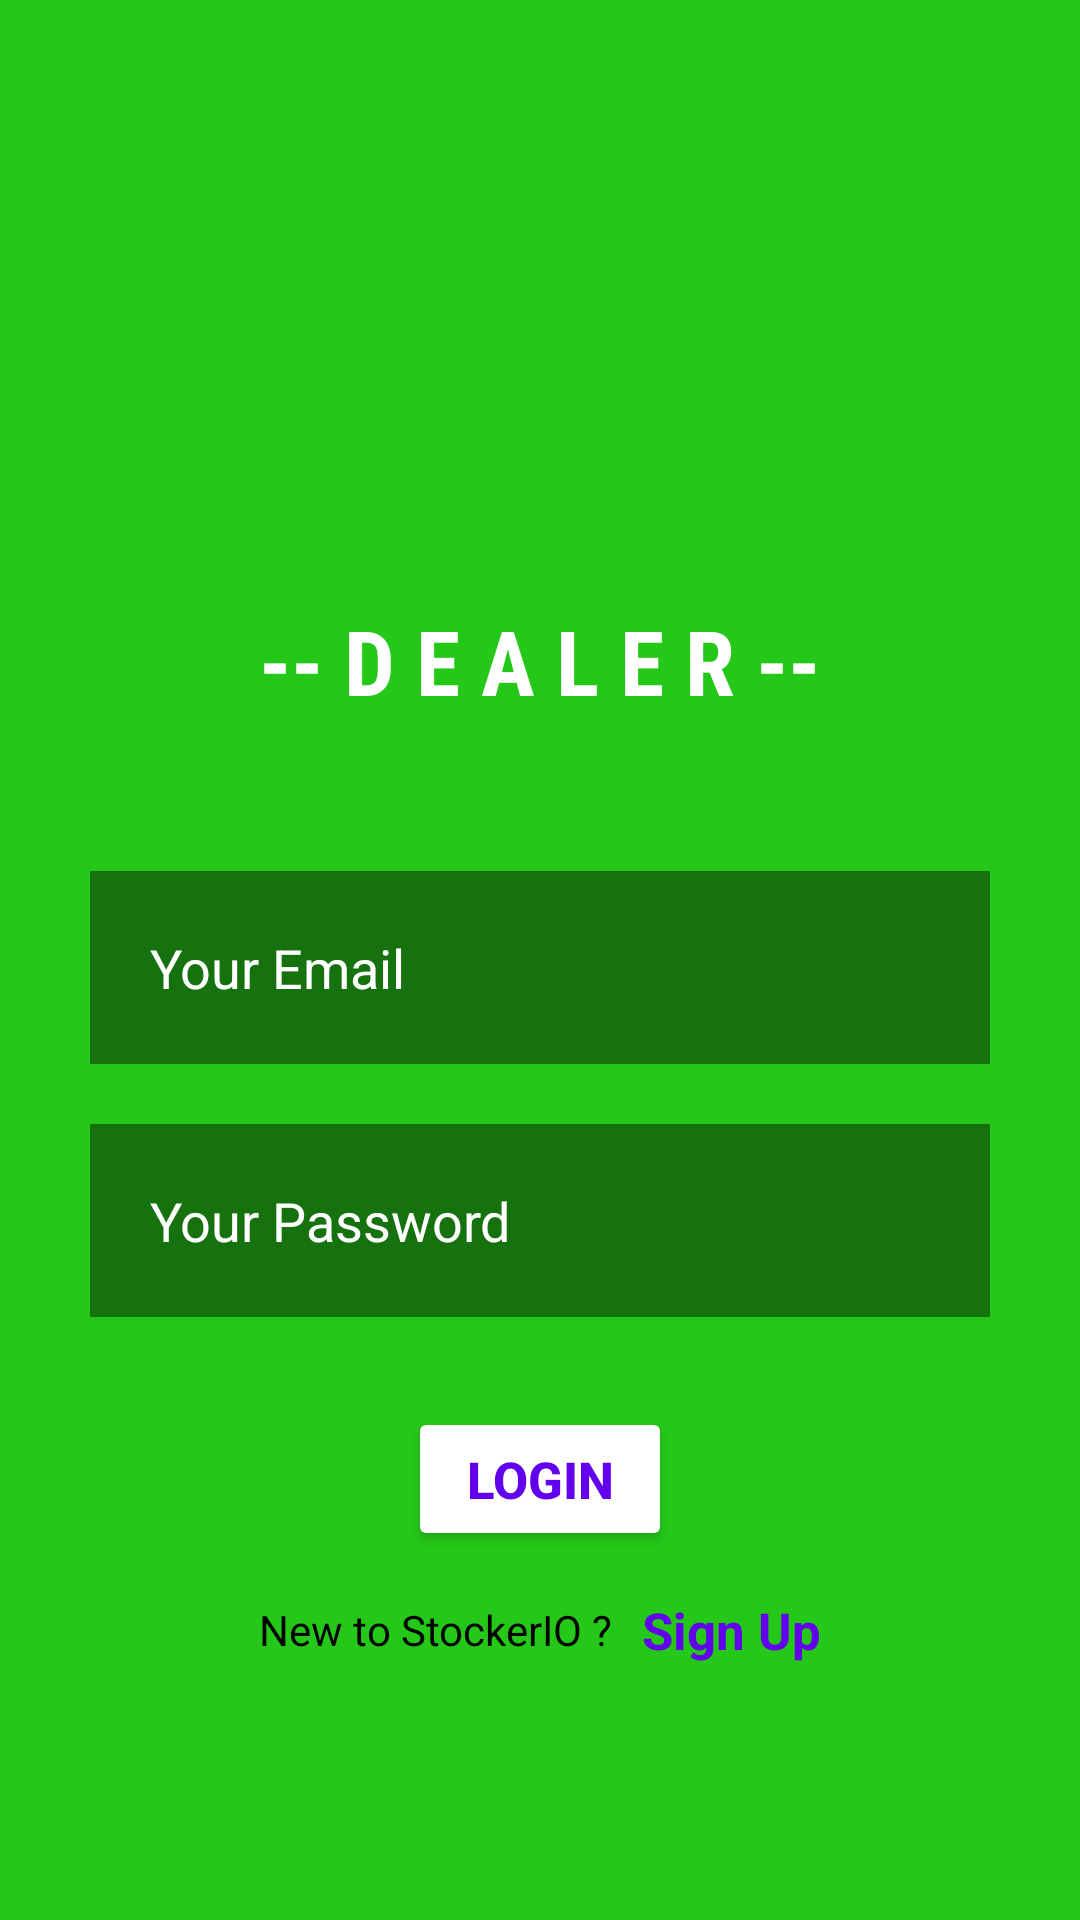

Produce the Android XML layout that renders to this screen, including the resource entries it uses.
<!-- AndroidManifest.xml: application theme Theme.StockerIOApp -->
<!-- res/layout/activity_dealer_login.xml -->
<?xml version="1.0" encoding="utf-8"?>
<LinearLayout xmlns:android="http://schemas.android.com/apk/res/android"
    xmlns:app="http://schemas.android.com/apk/res-auto"
    xmlns:tools="http://schemas.android.com/tools"
    android:orientation="vertical"
    android:background="@drawable/background"
    android:layout_width="match_parent"
    android:layout_height="match_parent"
    tools:context=".DealerLogin">

    <TextView
        android:layout_width="wrap_content"
        android:layout_height="wrap_content"
        android:layout_gravity="center"
        android:text="-- D E A L E R --"
        android:layout_marginTop="200dp"
        android:textSize="30dp"
        android:textStyle="bold"
        android:textColor="@color/white"
        android:fontFamily="sans-serif-condensed"
        />

    <EditText
        android:id="@+id/dealerLoginEmail"
        android:layout_width="match_parent"
        android:layout_height="wrap_content"
        android:layout_marginTop="50dp"
        android:layout_marginLeft="30dp"
        android:layout_marginRight="30dp"
        android:drawableLeft="@drawable/ic_baseline_email_24"
        android:drawablePadding="10dp"
        android:inputType="text"
        android:hint="@string/your_email"
        android:textColorHint="@color/white"
        android:textColor="@color/white"
        android:background="#6D000000"
        android:padding="20dp"
        />

    <EditText
        android:id="@+id/dealerLoginPassword"
        android:layout_width="match_parent"
        android:layout_height="wrap_content"
        android:layout_marginTop="20dp"
        android:layout_marginLeft="30dp"
        android:layout_marginRight="30dp"
        android:drawableLeft="@drawable/ic_baseline_key_24"
        android:drawablePadding="10dp"
        android:hint="@string/your_password"
        android:textColorHint="@color/white"
        android:inputType="textPassword"
        android:textColor="@color/white"
        android:background="#6D000000"
        android:padding="20dp"
        />


    <Button
        android:id="@+id/dealerLoginButton"
        android:layout_width="wrap_content"
        android:layout_height="wrap_content"
        android:layout_gravity="center"
        android:text="@string/login"
        android:textStyle="bold"
        android:padding="10dp"
        android:layout_marginTop="30dp"
        android:textSize="17dp"
        android:backgroundTint="@color/white"
        android:textColor="@color/purple_500"
        />

    <LinearLayout
        android:layout_width="match_parent"
        android:layout_height="wrap_content"
        android:layout_marginTop="15dp"
        android:gravity="center"
        android:orientation="horizontal"
        >

        <TextView
            android:layout_width="wrap_content"
            android:layout_height="wrap_content"
            android:text="New to StockerIO ?"
            android:layout_gravity="center"
            android:textColor="@color/black"
            />
        <TextView
            android:id="@+id/dealerSignUpPg"
            android:layout_width="wrap_content"
            android:layout_height="wrap_content"
            android:text="Sign Up"
            android:paddingLeft="10dp"
            android:textStyle="bold"
            android:textSize="17dp"
            android:textColor="@color/purple_500"
            android:onClick="dealerSignupPg"
            />

    </LinearLayout>

</LinearLayout>
<!-- resources referenced by this layout -->
<resources>
  <!-- drawable background: jpg bitmap (drawable, 34783 bytes) -->
  <string name="login">LOGIN</string>
  <string name="your_email">Your Email</string>
  <string name="your_password">Your Password</string>
  <style name="Theme.StockerIOApp" parent="Theme.MaterialComponents.DayNight.DarkActionBar">
          
          <item name="colorPrimary">@color/purple_500</item>
          <item name="colorPrimaryVariant">@color/purple_700</item>
          <item name="colorOnPrimary">@color/white</item>
          
          <item name="colorSecondary">@color/teal_200</item>
          <item name="colorSecondaryVariant">@color/teal_700</item>
          <item name="colorOnSecondary">@color/black</item>
          
          <item name="android:statusBarColor">?attr/colorPrimaryVariant</item>
          
      </style>
  <!-- not gathered from this repository: default colours our renderer supplied (Android Studio template values) -->
  <color name="purple_500">#FF6200EE</color>
  <color name="purple_700">#FF3700B3</color>
  <color name="teal_200">#FF03DAC5</color>
  <color name="teal_700">#FF018786</color>
  <color name="black">#FF000000</color>
  <color name="white">#FFFFFFFF</color>
</resources>
